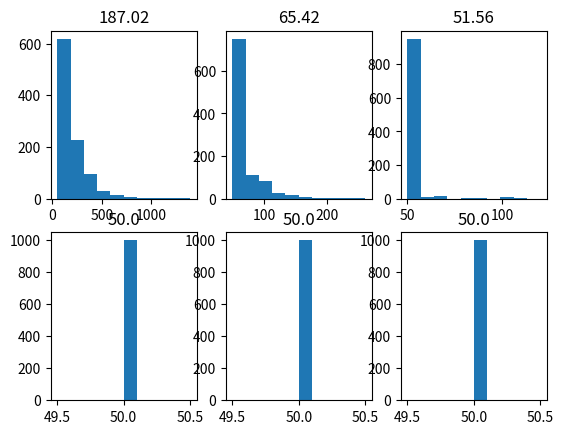

Python code for this plot:

import numpy as np
import matplotlib.pyplot as plt
import random


def _calc_dis(p1,p2):
    return np.sqrt(np.sum((p1-p2)**2))

# Kuang 2012, Figure 1: Average ocular drift speeds (D), and lengths (E)
drift_size=0.17 # degree
unit_time=10 # ms
sigma=0.33

target_pos=np.array([0,0])

# Zhang 2010
dwell_time_minimum=800
tt=np.array([1.23,1.72,2.15,2.64,3.07]) 

dwell_time_minimum=50
tt=np.array([1,1.5,2,3,4,5]) 

for j in range(len(tt)):
	target_size=tt[j]# degrees

	dis_to_target=target_size
	dwell_time=[]
	
	for i in range(1000): 

		# choose a random point at the first point entering the target region
		while dis_to_target>=target_size/2:
			start=np.random.uniform(low=-target_size/2,high=target_size/2,size=(2,))
			dis_to_target=_calc_dis(start,target_pos)


		x=start[0]
		y=start[1]

		trial_time=0

		time_count=0
		tiral_count=0

		new_pos=start

		while time_count<dwell_time_minimum:


			'''
			x+=random.choice([-drift_size,drift_size])
			y+=random.choice([-drift_size,drift_size])

			new_pos=np.array([x,y])
			'''

			new_pos=np.random.normal(target_pos,sigma,(2,))
			dis_to_target=_calc_dis(new_pos,target_pos)
			time_count+=unit_time
			trial_time+=unit_time
			tiral_count+=1

			if dis_to_target>=target_size/2:

				while dis_to_target>=target_size/2:
					start=np.random.uniform(low=-target_size/2,high=target_size/2,size=(2,))
					dis_to_target=_calc_dis(start,target_pos)

				x=start[0]
				y=start[1]
				time_count=0

		print(f'all_time is {trial_time} ms')

		dwell_time.append(trial_time)
	plt.subplot(2,3,j+1)
	plt.hist(dwell_time)
	plt.title((np.mean(dwell_time)))

plt.show()


